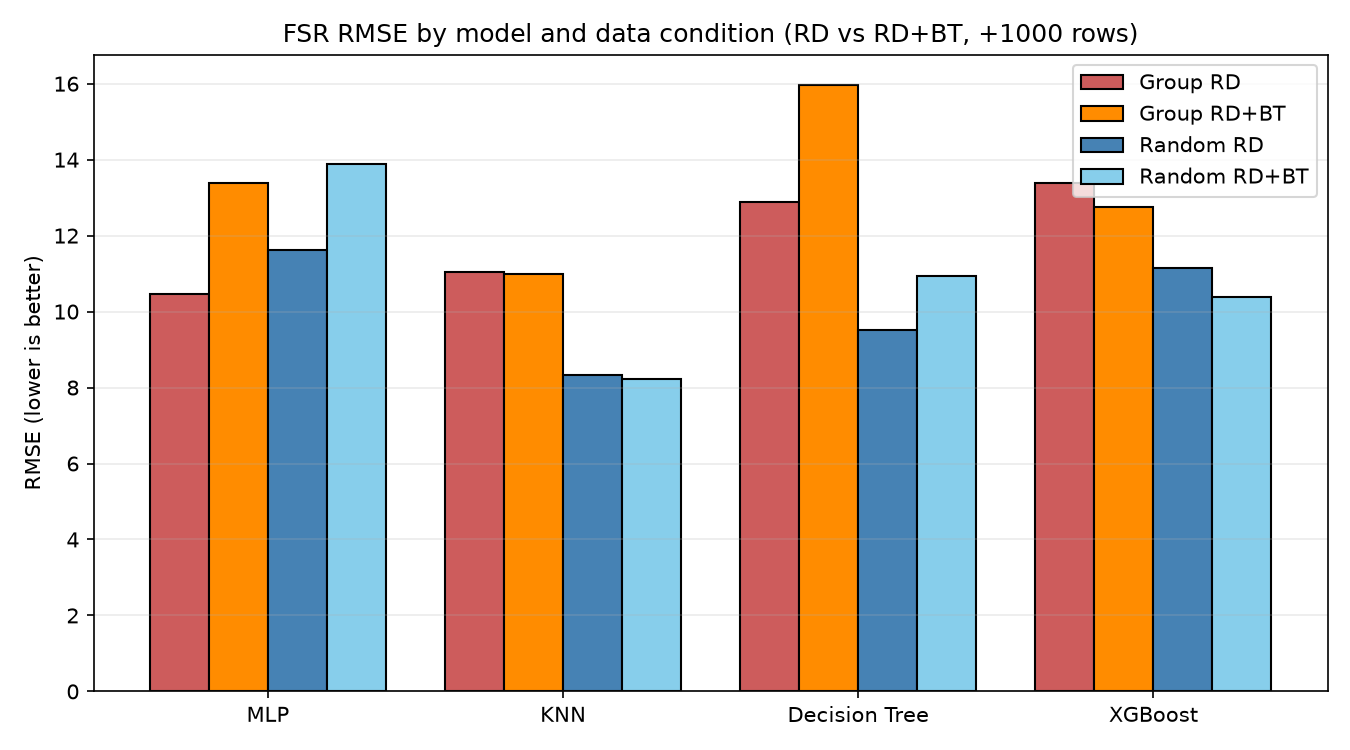

The file beside this chart, header and first rows:
Model, Group RMSE (RD), Group RMSE (RD+BT), Group dRMSE (BT-RD), Random RMSE (RD), Random RMSE (RD+BT), Random dRMSE (BT-RD)
MLP, 10.47, 13.38, 2.905, 11.63, 13.88, 2.255
KNN, 11.05, 10.99, -0.0618, 8.337, 8.232, -0.1046
Decision Tree, 12.88, 15.97, 3.089, 9.519, 10.93, 1.413
XGBoost, 13.39, 12.75, -0.6385, 11.14, 10.39, -0.7484
